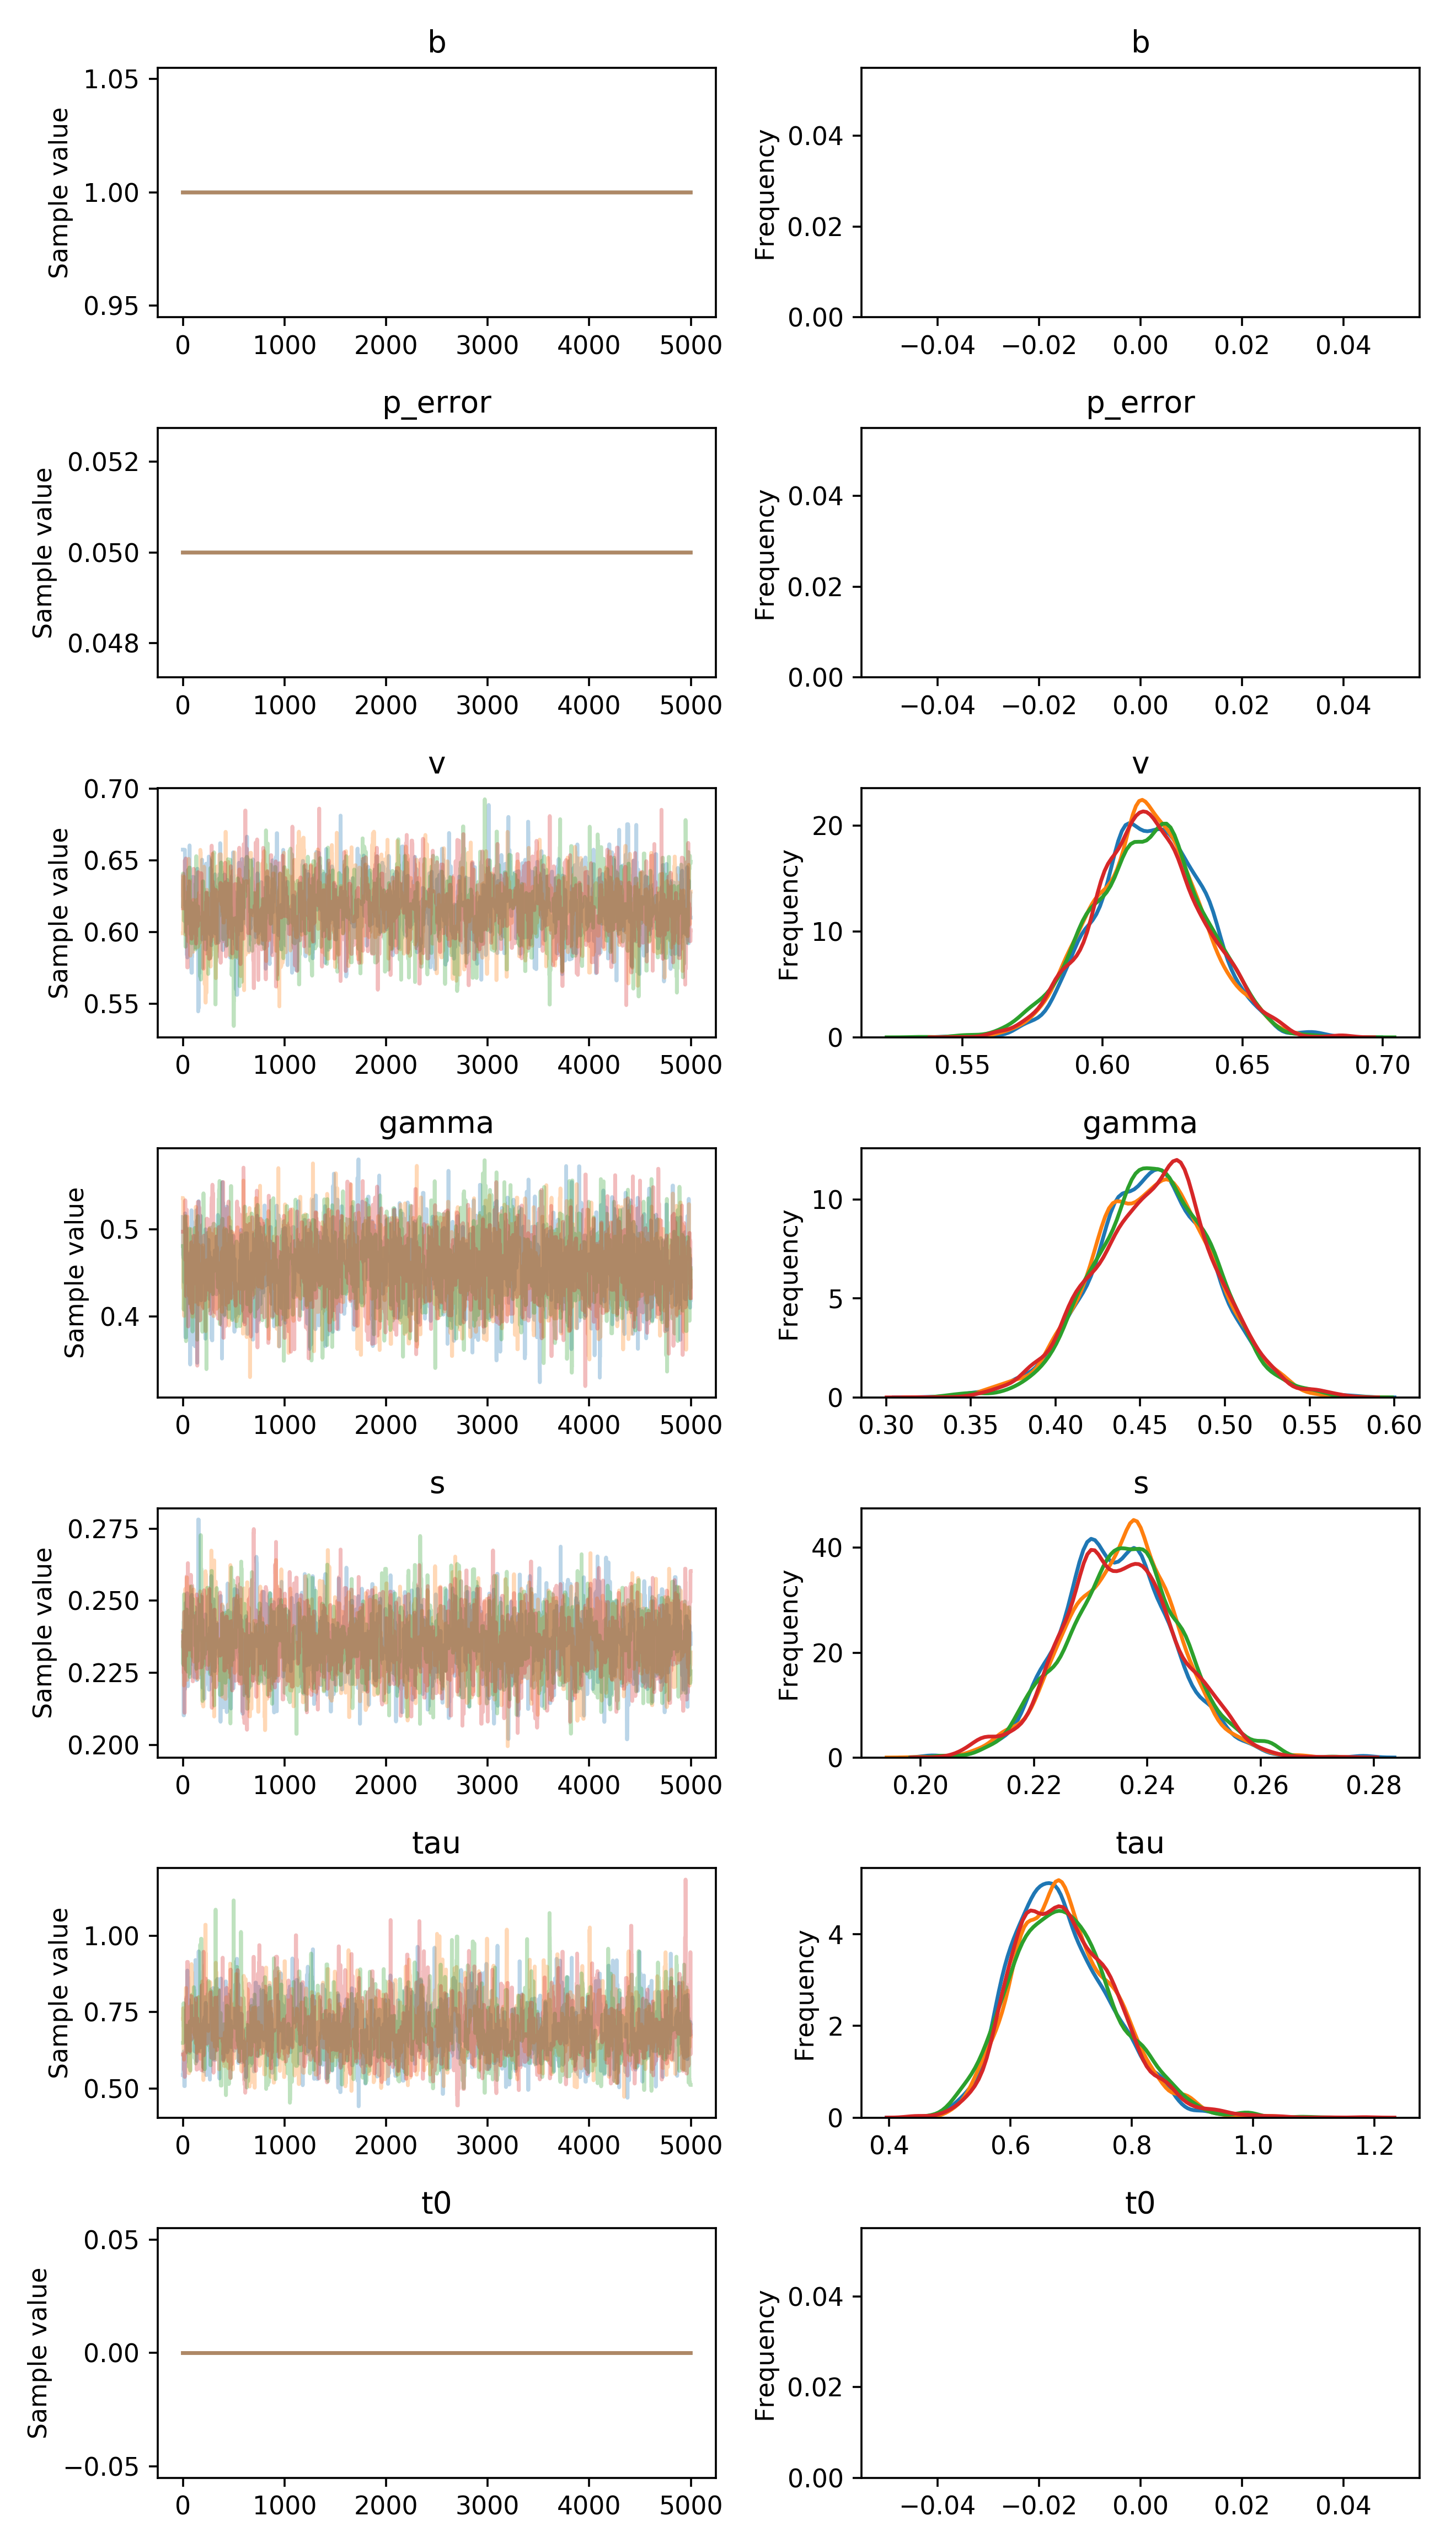

The file beside this chart, header and first rows:
, b, p_error, v__0_0, gamma__0_0, s__0_0, tau__0_0, t0__0_0
0, 1.0, 0.05, 0.6576, 0.514, 0.2395, 0.5445, 0.0
1, 1.0, 0.05, 0.6576, 0.4706, 0.2395, 0.5445, 0.0
2, 1.0, 0.05, 0.6576, 0.4706, 0.2395, 0.5445, 0.0
3, 1.0, 0.05, 0.6575, 0.4706, 0.2395, 0.5445, 0.0
4, 1.0, 0.05, 0.6575, 0.4673, 0.2395, 0.6123, 0.0
5, 1.0, 0.05, 0.6575, 0.4673, 0.2395, 0.6123, 0.0
6, 1.0, 0.05, 0.6575, 0.4673, 0.2395, 0.5925, 0.0
7, 1.0, 0.05, 0.6575, 0.4673, 0.2102, 0.5534, 0.0
8, 1.0, 0.05, 0.6575, 0.4673, 0.2102, 0.6218, 0.0
9, 1.0, 0.05, 0.6575, 0.4673, 0.2102, 0.6218, 0.0
10, 1.0, 0.05, 0.6575, 0.4673, 0.2102, 0.5387, 0.0
11, 1.0, 0.05, 0.6575, 0.4673, 0.2102, 0.5387, 0.0
12, 1.0, 0.05, 0.6575, 0.4673, 0.2256, 0.5387, 0.0
13, 1.0, 0.05, 0.6575, 0.4673, 0.2256, 0.5387, 0.0
14, 1.0, 0.05, 0.6575, 0.439, 0.2256, 0.5081, 0.0
15, 1.0, 0.05, 0.6575, 0.5039, 0.2256, 0.5081, 0.0
16, 1.0, 0.05, 0.6575, 0.4749, 0.2256, 0.5081, 0.0
17, 1.0, 0.05, 0.6575, 0.4749, 0.2224, 0.5081, 0.0
18, 1.0, 0.05, 0.6575, 0.4749, 0.2224, 0.5081, 0.0
19, 1.0, 0.05, 0.6575, 0.4924, 0.2224, 0.5081, 0.0
20, 1.0, 0.05, 0.6575, 0.518, 0.2224, 0.6017, 0.0
21, 1.0, 0.05, 0.6466, 0.518, 0.2193, 0.6017, 0.0
22, 1.0, 0.05, 0.6188, 0.518, 0.2375, 0.6017, 0.0
23, 1.0, 0.05, 0.6188, 0.518, 0.2375, 0.5866, 0.0
24, 1.0, 0.05, 0.6188, 0.3837, 0.2375, 0.5866, 0.0
25, 1.0, 0.05, 0.6074, 0.3761, 0.2375, 0.5866, 0.0
26, 1.0, 0.05, 0.6074, 0.3761, 0.2492, 0.5866, 0.0
27, 1.0, 0.05, 0.6074, 0.3761, 0.2394, 0.5866, 0.0
28, 1.0, 0.05, 0.6074, 0.3761, 0.234, 0.6018, 0.0
29, 1.0, 0.05, 0.6074, 0.3761, 0.2485, 0.7598, 0.0
30, 1.0, 0.05, 0.5996, 0.3761, 0.2485, 0.7598, 0.0
31, 1.0, 0.05, 0.5996, 0.3761, 0.2272, 0.7598, 0.0
32, 1.0, 0.05, 0.5996, 0.3761, 0.24, 0.793, 0.0
33, 1.0, 0.05, 0.6316, 0.5015, 0.24, 0.6766, 0.0
34, 1.0, 0.05, 0.6316, 0.4021, 0.24, 0.657, 0.0
35, 1.0, 0.05, 0.6316, 0.4021, 0.24, 0.657, 0.0
36, 1.0, 0.05, 0.6109, 0.4021, 0.24, 0.7782, 0.0
37, 1.0, 0.05, 0.6109, 0.3991, 0.24, 0.7782, 0.0
38, 1.0, 0.05, 0.5841, 0.3991, 0.2478, 0.7782, 0.0
39, 1.0, 0.05, 0.5841, 0.391, 0.2478, 0.7782, 0.0
40, 1.0, 0.05, 0.5841, 0.391, 0.2526, 0.7782, 0.0
41, 1.0, 0.05, 0.5841, 0.391, 0.2526, 0.8306, 0.0
42, 1.0, 0.05, 0.5893, 0.391, 0.2526, 0.8306, 0.0
43, 1.0, 0.05, 0.5824, 0.391, 0.2526, 0.8306, 0.0
44, 1.0, 0.05, 0.5824, 0.4347, 0.2325, 0.8863, 0.0
45, 1.0, 0.05, 0.5824, 0.4347, 0.2325, 0.8863, 0.0
46, 1.0, 0.05, 0.62, 0.4347, 0.2515, 0.7594, 0.0
47, 1.0, 0.05, 0.62, 0.4347, 0.2515, 0.6387, 0.0
48, 1.0, 0.05, 0.5892, 0.4347, 0.2515, 0.6387, 0.0
49, 1.0, 0.05, 0.5892, 0.4347, 0.221, 0.6906, 0.0
50, 1.0, 0.05, 0.6049, 0.4347, 0.2203, 0.7307, 0.0
51, 1.0, 0.05, 0.6049, 0.4347, 0.2462, 0.7307, 0.0
52, 1.0, 0.05, 0.6209, 0.4347, 0.2462, 0.7878, 0.0
53, 1.0, 0.05, 0.6209, 0.3951, 0.2353, 0.7878, 0.0
54, 1.0, 0.05, 0.6209, 0.4623, 0.2353, 0.7878, 0.0
55, 1.0, 0.05, 0.6209, 0.4623, 0.2353, 0.7878, 0.0
56, 1.0, 0.05, 0.6209, 0.4454, 0.2408, 0.7878, 0.0
57, 1.0, 0.05, 0.6209, 0.4454, 0.2408, 0.7899, 0.0
58, 1.0, 0.05, 0.6209, 0.4454, 0.2408, 0.7899, 0.0
59, 1.0, 0.05, 0.6209, 0.4454, 0.2408, 0.7899, 0.0
... 19,940 more rows
